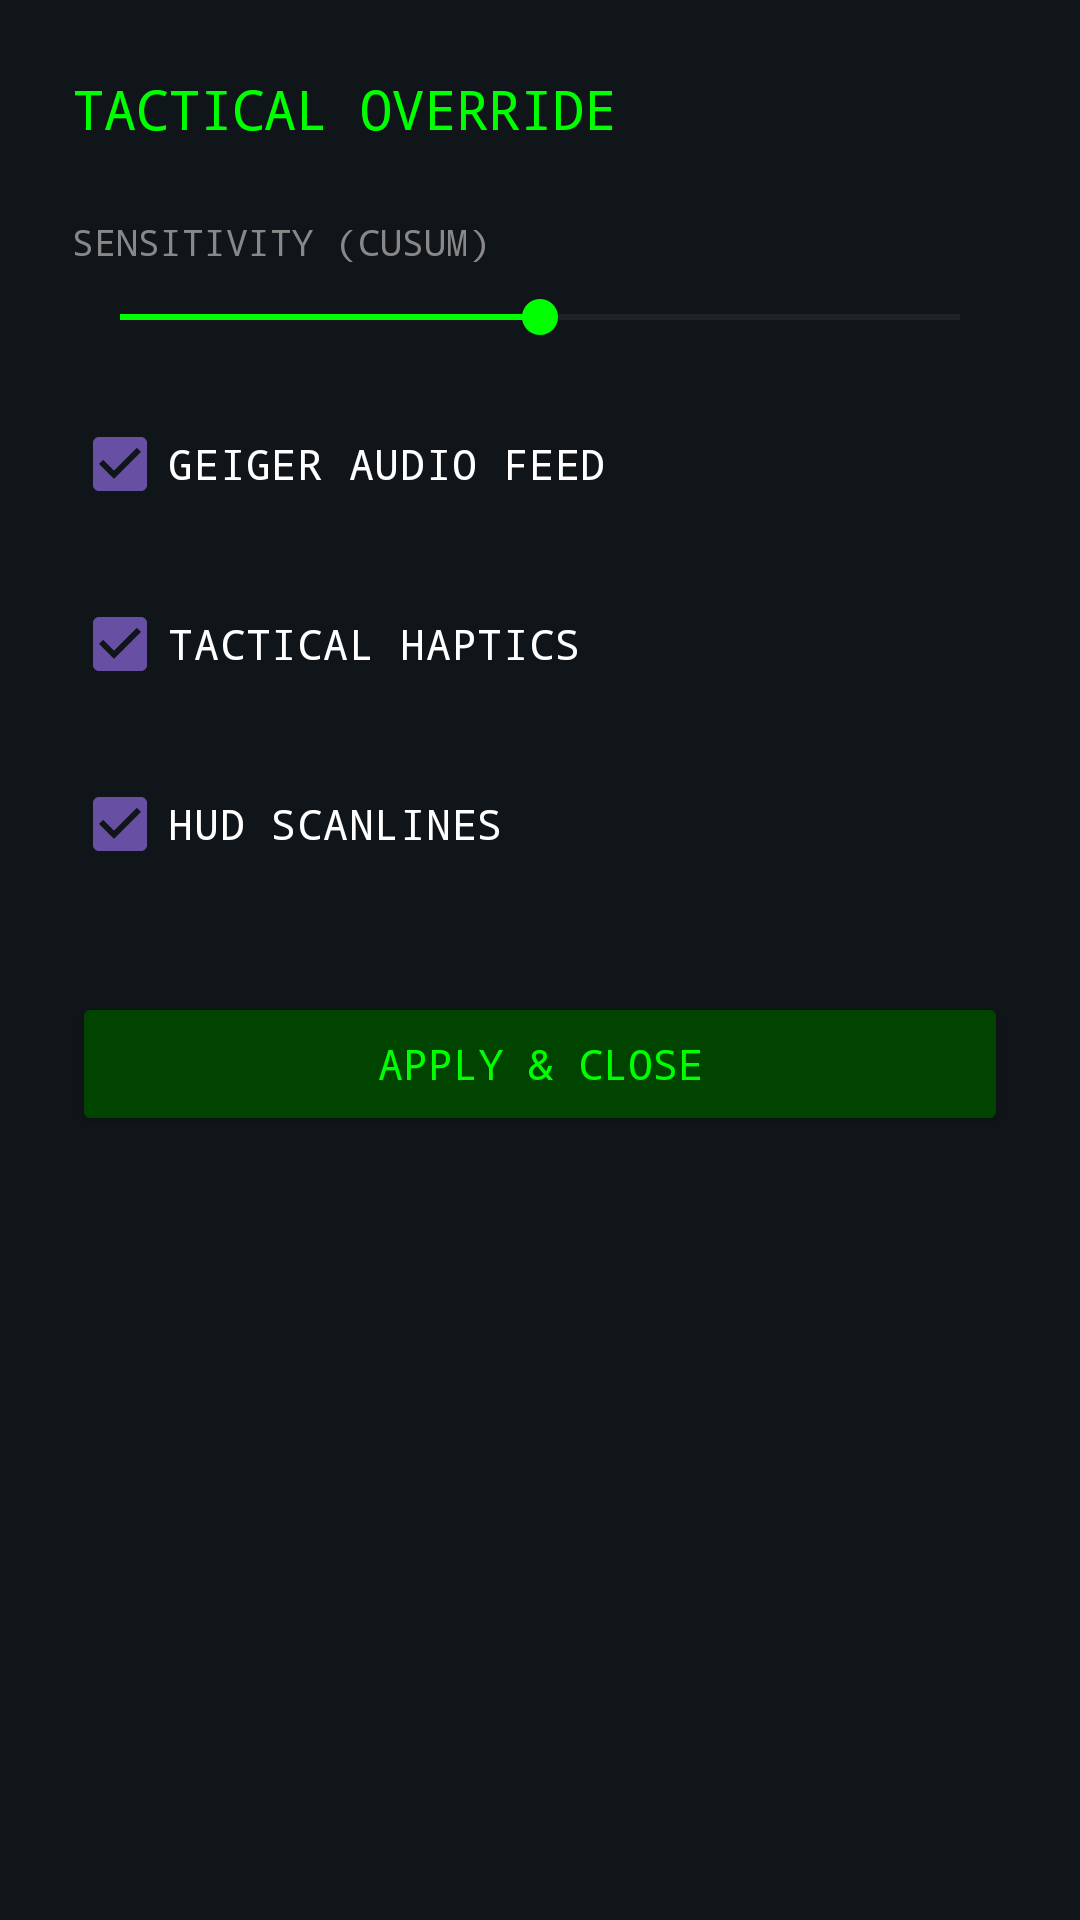

Android layout source for this screen:
<!-- AndroidManifest.xml: application theme Theme.WifEYE -->
<!-- res/layout/dialog_settings.xml -->
<?xml version="1.0" encoding="utf-8"?>
<LinearLayout xmlns:android="http://schemas.android.com/apk/res/android"
    android:layout_width="match_parent"
    android:layout_height="wrap_content"
    android:orientation="vertical"
    android:padding="24dp"
    android:background="#10151A">

    <TextView
        android:layout_width="wrap_content"
        android:layout_height="wrap_content"
        android:text="TACTICAL OVERRIDE"
        android:textColor="#00FF00"
        android:textSize="18sp"
        android:fontFamily="monospace"
        android:layout_marginBottom="24dp"/>

    <TextView
        android:layout_width="wrap_content"
        android:layout_height="wrap_content"
        android:text="SENSITIVITY (CUSUM)"
        android:textColor="#888888"
        android:textSize="12sp"
        android:fontFamily="monospace"/>

    <SeekBar
        android:id="@+id/sensitivitySeekBar"
        android:layout_width="match_parent"
        android:layout_height="wrap_content"
        android:max="100"
        android:progress="50"
        android:layout_marginTop="8dp"
        android:progressTint="#00FF00"
        android:thumbTint="#00FF00"/>

    <CheckBox
        android:id="@+id/audioToggle"
        android:layout_width="match_parent"
        android:layout_height="wrap_content"
        android:text="GEIGER AUDIO FEED"
        android:textColor="#FFFFFF"
        android:buttonTint="#00FF00"
        android:fontFamily="monospace"
        android:layout_marginTop="16dp"
        android:checked="true"/>

    <CheckBox
        android:id="@+id/hapticToggle"
        android:layout_width="match_parent"
        android:layout_height="wrap_content"
        android:text="TACTICAL HAPTICS"
        android:textColor="#FFFFFF"
        android:buttonTint="#00FF00"
        android:fontFamily="monospace"
        android:layout_marginTop="12dp"
        android:checked="true"/>

    <CheckBox
        android:id="@+id/scanlineToggle"
        android:layout_width="match_parent"
        android:layout_height="wrap_content"
        android:text="HUD SCANLINES"
        android:textColor="#FFFFFF"
        android:buttonTint="#00FF00"
        android:fontFamily="monospace"
        android:layout_marginTop="12dp"
        android:checked="true"/>

    <Button
        android:id="@+id/closeSettingsButton"
        android:layout_width="match_parent"
        android:layout_height="wrap_content"
        android:text="APPLY &amp; CLOSE"
        android:backgroundTint="#004400"
        android:textColor="#00FF00"
        android:layout_marginTop="32dp"
        android:fontFamily="monospace"/>

</LinearLayout>
<!-- resources referenced by this layout -->
<resources>
  <style name="Theme.WifEYE" parent="Base.Theme.WifEYE" />
  <style name="Base.Theme.WifEYE" parent="Theme.Material3.DayNight.NoActionBar">
          
          
      </style>
</resources>
